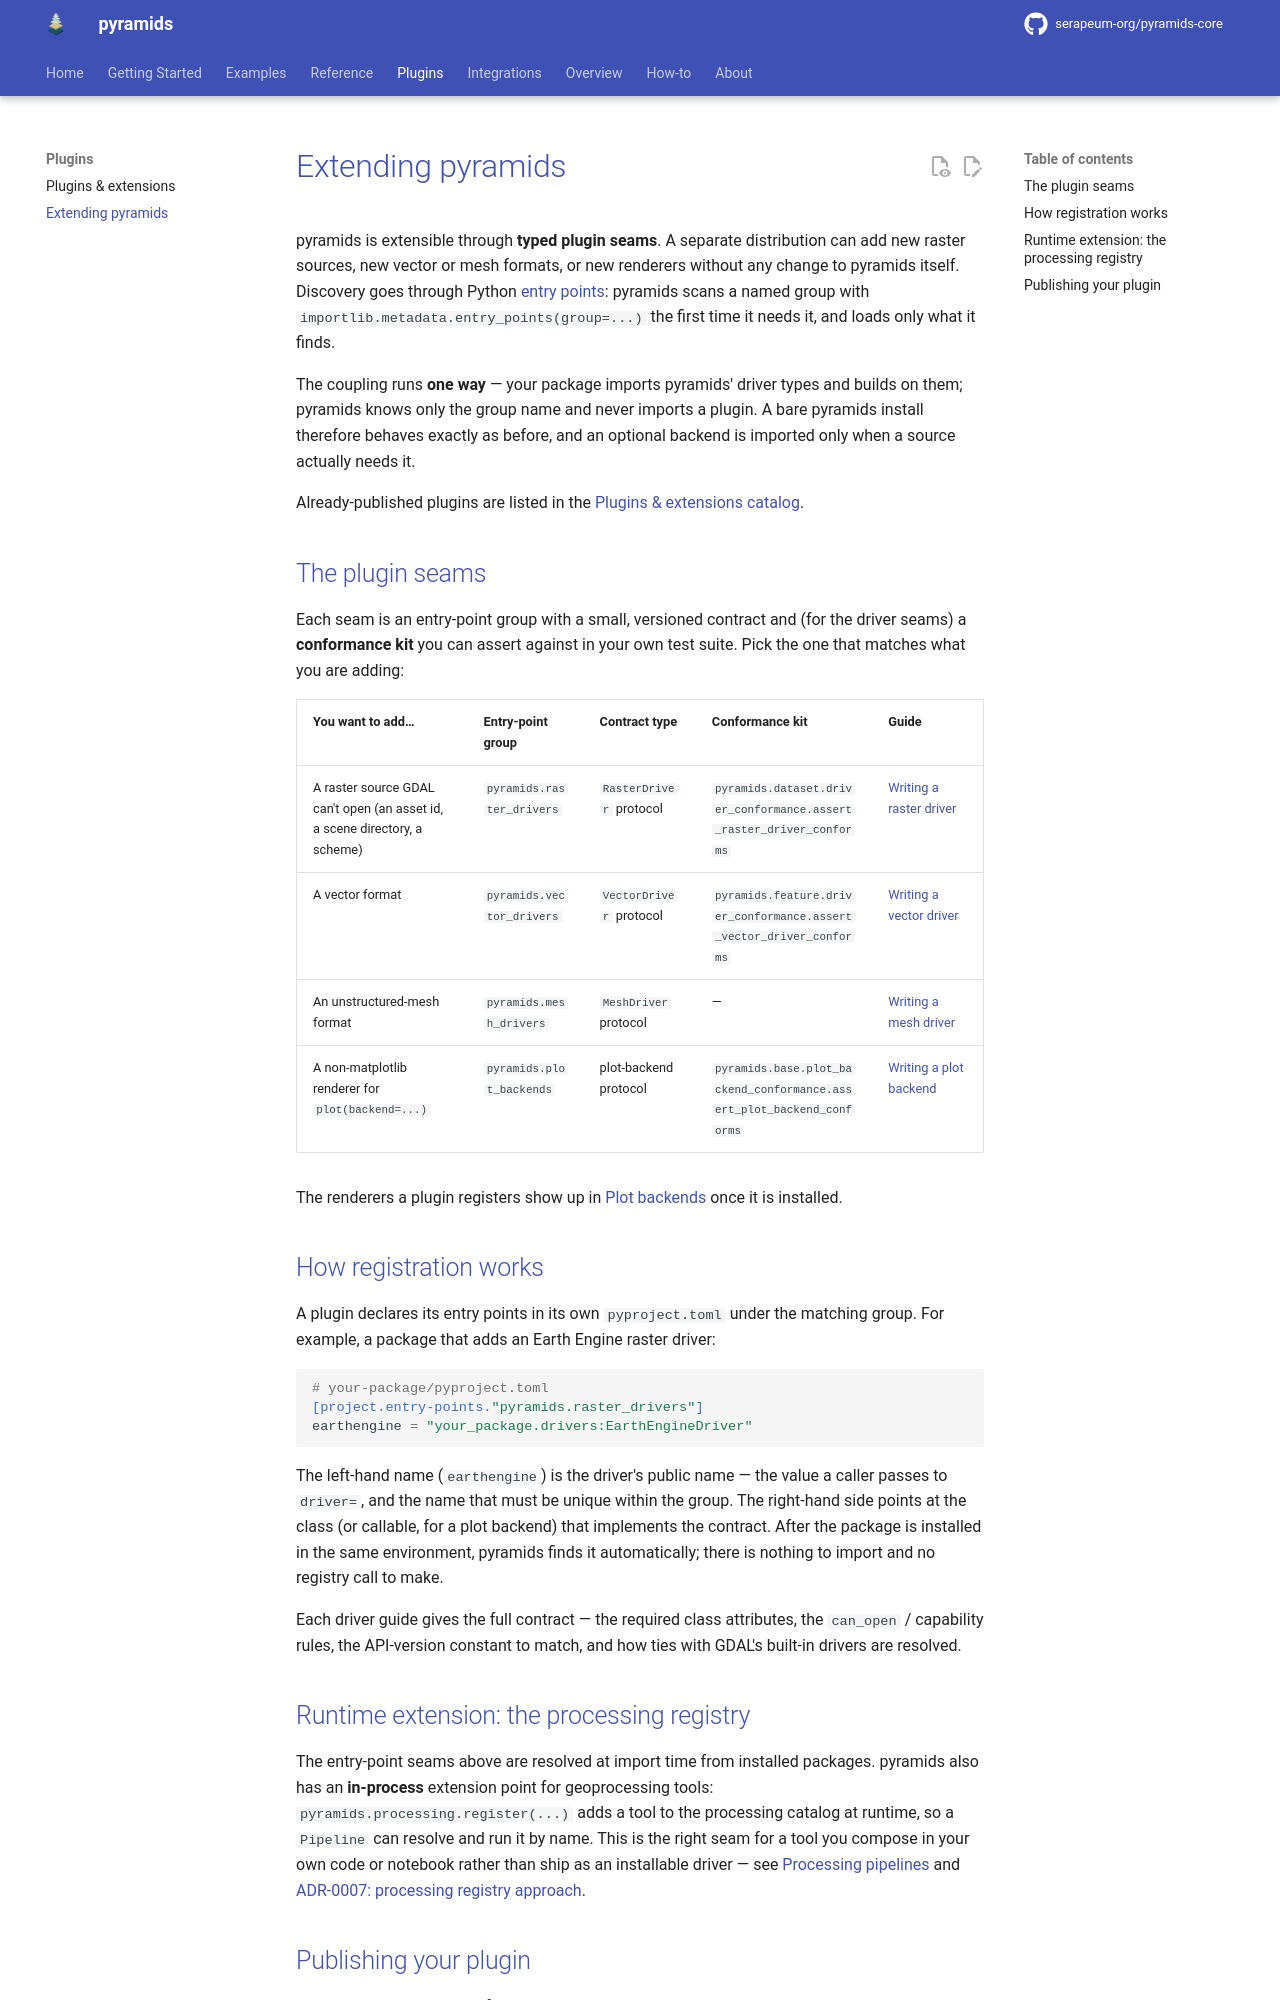

repository: serapeum-org/pyramids-core · page: 0.78.0/extending-pyramids/index.html · generator: mkdocs

# Extending pyramids

pyramids is extensible through **typed plugin seams**. A separate distribution can add new raster sources, new
vector or mesh formats, or new renderers without any change to pyramids itself. Discovery goes through Python
[entry points](https://packaging.python.org/en/latest/specifications/entry-points/): pyramids scans a named
group with `importlib.metadata.entry_points(group=...)` the first time it needs it, and loads only what it finds.

The coupling runs **one way** — your package imports pyramids' driver types and builds on them; pyramids knows
only the group name and never imports a plugin. A bare pyramids install therefore behaves exactly as before, and
an optional backend is imported only when a source actually needs it.

Already-published plugins are listed in the [Plugins & extensions catalog](plugins.md).

## The plugin seams

Each seam is an entry-point group with a small, versioned contract and (for the driver seams) a **conformance
kit** you can assert against in your own test suite. Pick the one that matches what you are adding:

| You want to add… | Entry-point group | Contract type | Conformance kit | Guide |
|------------------|-------------------|---------------|-----------------|-------|
| A raster source GDAL can't open (an asset id, a scene directory, a scheme) | `pyramids.raster_drivers` | `RasterDriver` protocol | `pyramids.dataset.driver_conformance.assert_raster_driver_conforms` | [Writing a raster driver](reference/dataset/writing-a-raster-driver.md) |
| A vector format | `pyramids.vector_drivers` | `VectorDriver` protocol | `pyramids.feature.driver_conformance.assert_vector_driver_conforms` | [Writing a vector driver](reference/feature/writing-a-vector-driver.md) |
| An unstructured-mesh format | `pyramids.mesh_drivers` | `MeshDriver` protocol | — | [Writing a mesh driver](reference/netcdf/ugrid/writing-a-mesh-driver.md) |
| A non-matplotlib renderer for `plot(backend=...)` | `pyramids.plot_backends` | plot-backend protocol | `pyramids.base.plot_backend_conformance.assert_plot_backend_conforms` | [Writing a plot backend](reference/writing-a-plot-backend.md) |

The renderers a plugin registers show up in [Plot backends](reference/plot-backends.md) once it is installed.

A fifth seam, `pyramids.compute_backend`, is different in kind: it is a **single-backend** hook (one engine serves
the whole lazy/dask layer, not a family of named drivers), contracted by the `ComputeBackend` protocol in
`pyramids.base`. It is filled by `pyramids-lazy` (see the [Plugins & extensions catalog](plugins.md)); replacing
it is an advanced, rarely needed task, so it has no author guide of its own — read the protocol and the plugin's
source if you need to.

A sixth seam, `pyramids.gdal_plugin_path`, is lower-level still: it contributes a directory of **compiled GDAL
driver plugins** rather than Python code, so its contract is a path, not a protocol. A distribution registers the
module that holds its `gdalplugins/` directory and pyramids appends it to `GDAL_DRIVER_PATH` before
`gdal.AllRegister()`. Nothing is imported during discovery, and a companion can only *add* drivers — it can never
shadow the version-locked ones the active `libgdal` was built with. The binaries must be built against that exact
`libgdal`, which is a real constraint rather than a formality; see
[GDAL driver plugins](reference/gdal-driver-plugins.md).

A seventh seam, `pyramids.cli_commands`, adds **subcommands to the `pyramids` CLI**. Each entry point is an
`add_<domain>_commands(sub)` callable that receives the top-level argparse subparsers action and registers its own
verbs, so an installed plugin's commands appear under `pyramids` automatically. Discovery is failure-isolated — a
plugin that fails to import or raises while registering is recorded and skipped rather than crashing the CLI — and
`pyramids plugins list` reports what is installed and whether each plugin loaded. See the module docstring of
`pyramids.cli_plugins` for the contract and a worked example.

## How registration works

A plugin declares its entry points in its own `pyproject.toml` under the matching group. For example, a package
that adds an Earth Engine raster driver:

```toml
# your-package/pyproject.toml
[project.entry-points."pyramids.raster_drivers"]
earthengine = "your_package.drivers:EarthEngineDriver"
```

The left-hand name (`earthengine`) is the driver's public name — the value a caller passes to `driver=`, and the
name that must be unique within the group. The right-hand side points at the class (or callable, for a plot
backend) that implements the contract. After the package is installed in the same environment, pyramids finds it
automatically; there is nothing to import and no registry call to make.

Each driver guide gives the full contract — the required class attributes, the `can_open` / capability rules, the
API-version constant to match, and how ties with GDAL's built-in drivers are resolved.
